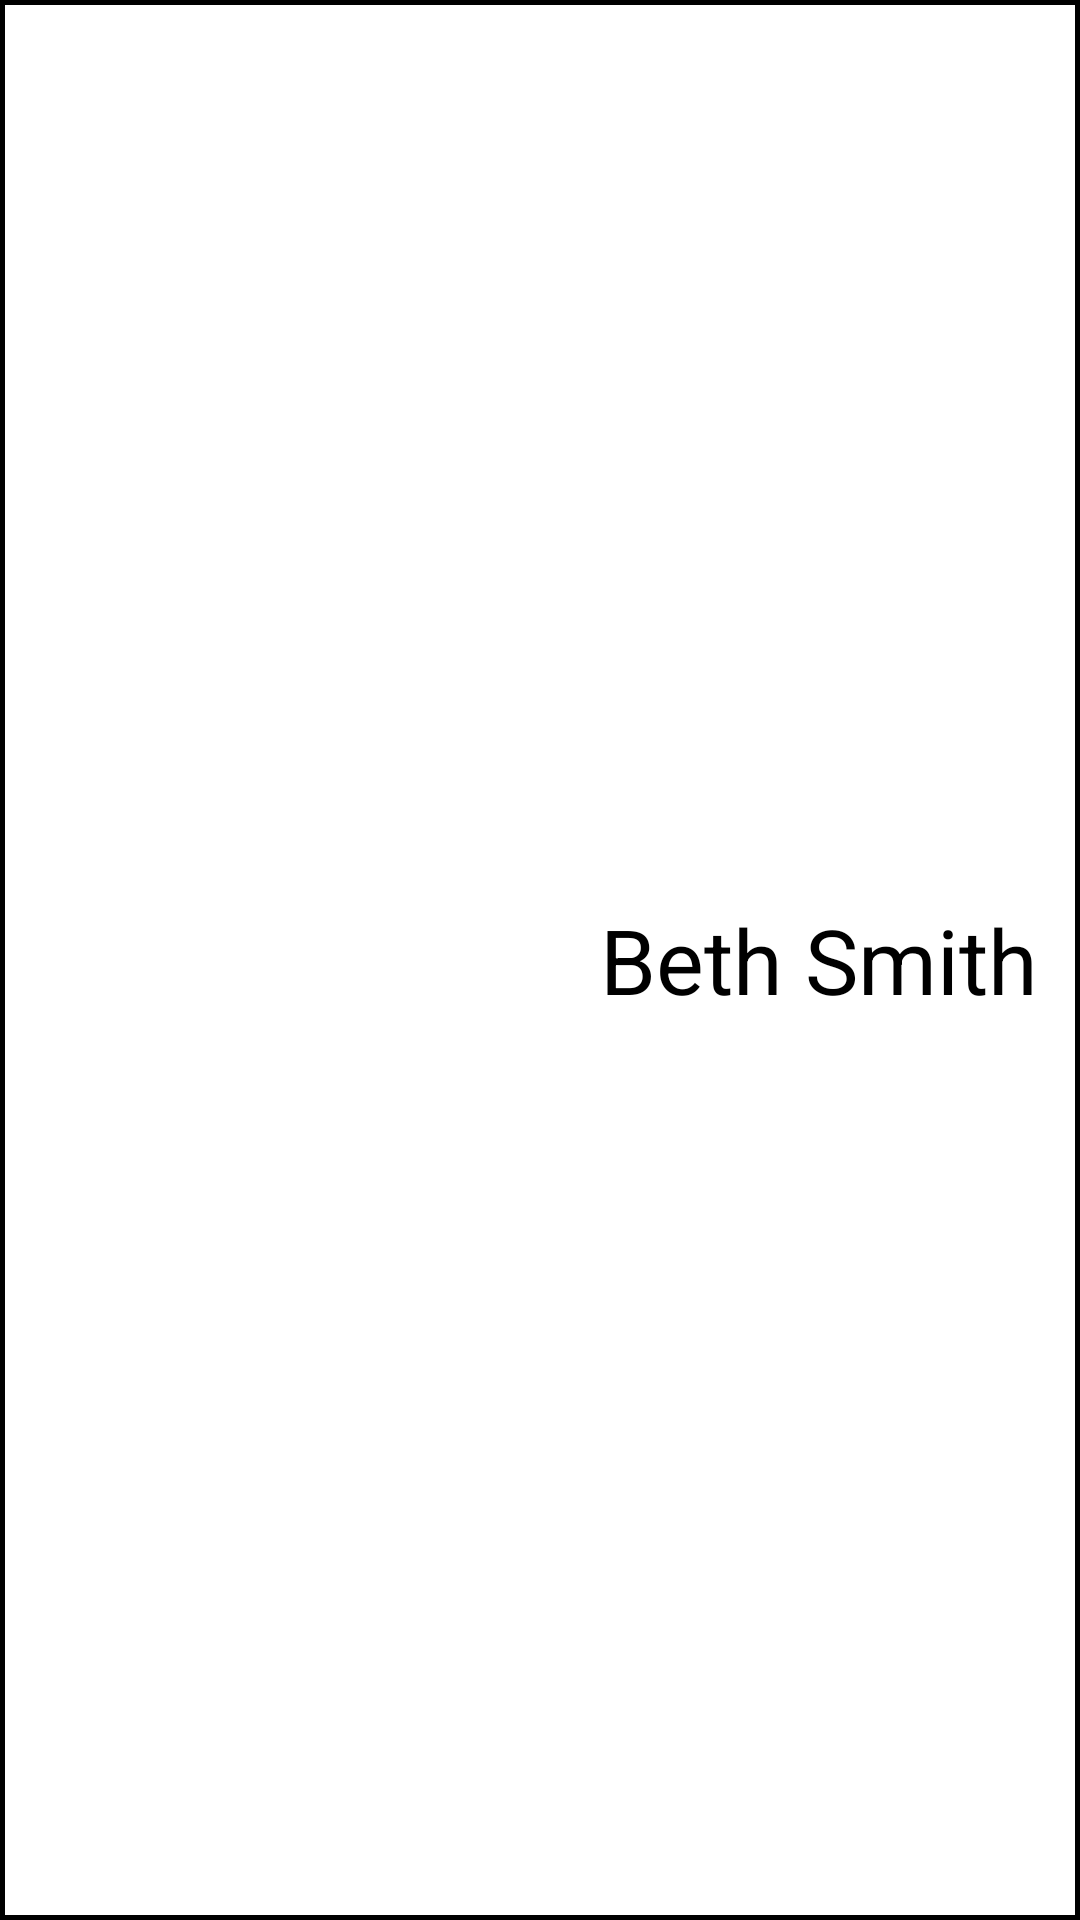

Here is an Android app screen rendered from its layout file. Give the layout XML and the strings, colors and styles it references.
<!-- AndroidManifest.xml: application theme Theme.RickAndMortyApp -->
<!-- res/layout/character_item_row_female.xml -->
<?xml version="1.0" encoding="utf-8"?>
<LinearLayout
    xmlns:android="http://schemas.android.com/apk/res/android"
    xmlns:app="http://schemas.android.com/apk/res-auto"
    xmlns:tools="http://schemas.android.com/tools"
    android:background="@drawable/character_item_background"
    android:orientation="horizontal"
    android:layout_margin="10dp"
    android:layout_width="match_parent"
    android:layout_height="wrap_content">

    <ImageView
        android:id="@+id/character_image_view"
        android:layout_width="130dp"
        android:layout_height="130dp"
        android:scaleType="centerCrop"
        tools:srcCompat="@tools:sample/avatars"/>

    <RelativeLayout
        android:layout_width="match_parent"
        android:layout_height="match_parent"
        android:layout_weight="10">
        <ImageView
            android:id="@+id/character_gender_image_view"
            android:layout_width="130dp"
            android:layout_height="130dp"
            android:scaleType="centerCrop"
            tools:srcCompat="@tools:sample/avatars" />

        <TextView
            android:id="@+id/character_name_text_view"
            android:layout_width="match_parent"
            android:layout_height="wrap_content"
            android:layout_alignParentStart="true"
            android:layout_alignParentTop="true"
            android:layout_alignParentEnd="true"
            android:layout_alignParentBottom="true"
            android:layout_marginVertical="10dp"
            android:layout_marginHorizontal="10dp"
            android:gravity="center|right"
            android:padding="4dp"
            android:text="Beth Smith"
            android:textColor="@color/black"
            android:textSize="30sp" />
    </RelativeLayout>
</LinearLayout>
<!-- resources referenced by this layout -->
<resources>
  <color name="black">#FF000000</color>
  <!-- drawable character_item_background (drawable) -->
  <?xml version="1.0" encoding="utf-8"?>
  <shape xmlns:android="http://schemas.android.com/apk/res/android" android:shape="rectangle">
      <solid android:color="@color/white"/>
      <stroke android:color="@color/black" android:width="5px"/>
  </shape>
  <style name="Theme.RickAndMortyApp" parent="Theme.MaterialComponents.DayNight.NoActionBar">
          
          <item name="colorPrimary">@color/purple_500</item>
          <item name="colorPrimaryVariant">@color/purple_700</item>
          <item name="colorOnPrimary">@color/white</item>
          <item name="android:textColorPrimary">@color/black</item>
          
          <item name="colorSecondary">@color/teal_200</item>
          <item name="colorSecondaryVariant">@color/teal_700</item>
          <item name="colorOnSecondary">@color/black</item>
          
          <item name="android:statusBarColor">?attr/colorPrimaryVariant</item>
          
      </style>
  <color name="white">#FFFFFFFF</color>
  <color name="purple_500">#FFFF</color>
  <color name="purple_700">#6E6E6E</color>
  <color name="teal_200">#FF03DAC5</color>
  <color name="teal_700">#FF018786</color>
</resources>
